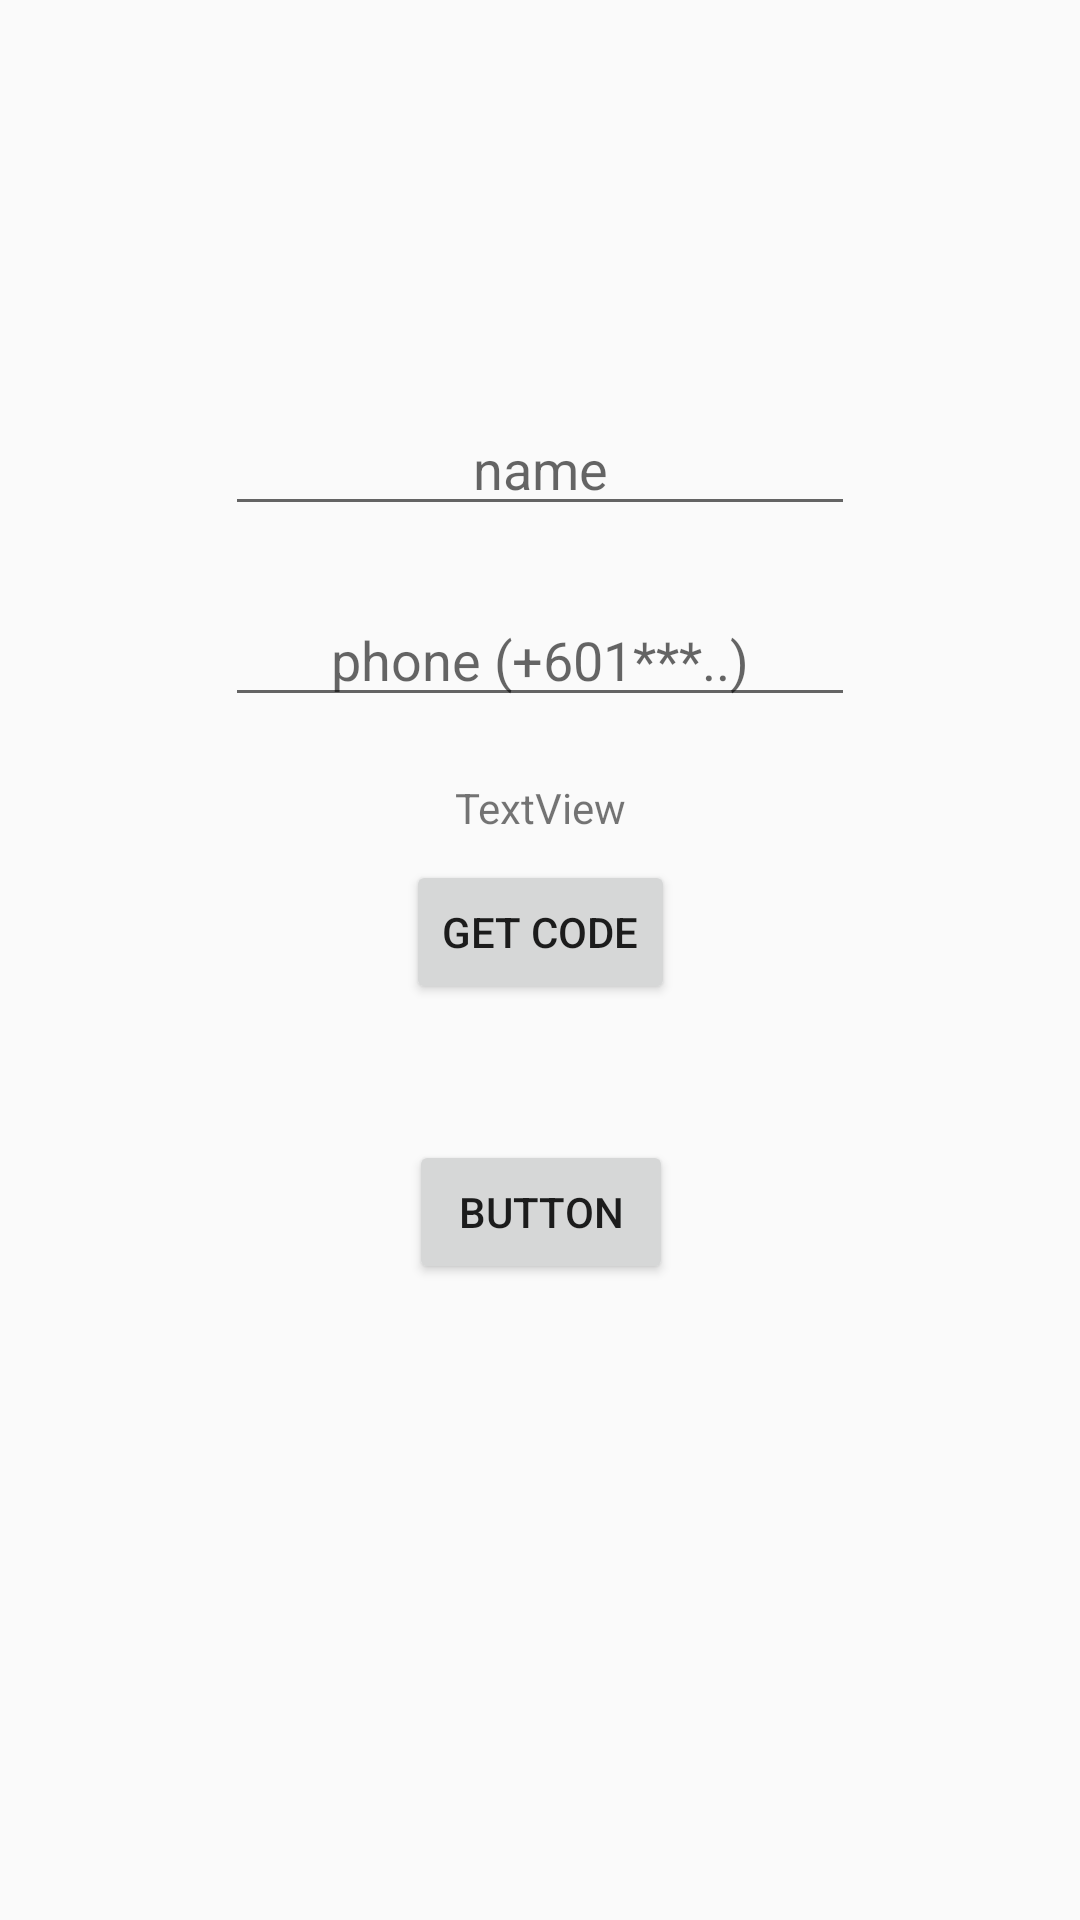

The Android layout XML behind this screen, and the referenced resources:
<!-- AndroidManifest.xml: application theme AppTheme -->
<!-- res/layout/activity_reg_admin__as_admin_.xml -->
<?xml version="1.0" encoding="utf-8"?>
<androidx.constraintlayout.widget.ConstraintLayout xmlns:android="http://schemas.android.com/apk/res/android"
    xmlns:app="http://schemas.android.com/apk/res-auto"
    xmlns:tools="http://schemas.android.com/tools"
    android:layout_width="match_parent"
    android:layout_height="match_parent"
    tools:context=".fingerPrint_Login.register.register_as_admin.register_as_admin_regAdmin.RegAdmin_AsAdmin_Activity">

    <androidx.constraintlayout.widget.ConstraintLayout
        android:id="@+id/regAdmin_constraint"
        android:layout_width="wrap_content"
        android:layout_height="197dp"
        app:layout_constraintBottom_toBottomOf="parent"
        app:layout_constraintEnd_toEndOf="parent"
        app:layout_constraintStart_toStartOf="parent"
        app:layout_constraintTop_toTopOf="parent"
        app:layout_constraintVertical_bias="0.26999998">


        <EditText
            android:id="@+id/regAdmin_asAdmin_editTextPhone"
            android:layout_width="wrap_content"
            android:layout_height="wrap_content"
            android:layout_marginStart="8dp"
            android:layout_marginTop="8dp"
            android:layout_marginEnd="8dp"
            android:layout_marginBottom="8dp"
            android:ems="10"
            android:hint="phone (+601***..)"

            android:inputType="phone"
            android:textAlignment="center"
            app:layout_constraintBottom_toTopOf="@+id/regAdmin_asAdmin_editText_CodeiD"
            app:layout_constraintEnd_toEndOf="parent"
            app:layout_constraintStart_toStartOf="parent"
            app:layout_constraintTop_toBottomOf="@+id/regAdmin_asAdmin_editText_NameiD" />

        <EditText
            android:id="@+id/regAdmin_asAdmin_editText_CodeiD"
            android:layout_width="wrap_content"
            android:layout_height="wrap_content"
            android:layout_marginStart="8dp"
            android:layout_marginTop="8dp"
            android:layout_marginEnd="8dp"
            android:layout_marginBottom="8dp"
            android:visibility="invisible"


            android:ems="10"
            android:hint="code digit received"
            android:inputType="number"
            android:textAlignment="center"
            app:layout_constraintBottom_toBottomOf="parent"
            app:layout_constraintEnd_toEndOf="parent"
            app:layout_constraintStart_toStartOf="parent"
            app:layout_constraintTop_toBottomOf="@+id/regAdmin_asAdmin_editTextPhone" />

        <EditText
            android:id="@+id/regAdmin_asAdmin_editText_NameiD"
            android:layout_width="wrap_content"
            android:layout_height="wrap_content"
            android:layout_marginStart="8dp"
            android:layout_marginTop="8dp"
            android:layout_marginEnd="8dp"
            android:layout_marginBottom="8dp"
            android:ems="10"
            android:hint="name"
            android:inputType="textPersonName"
            android:textAlignment="center"
            app:layout_constraintBottom_toTopOf="@+id/regAdmin_asAdmin_editTextPhone"
            app:layout_constraintEnd_toEndOf="parent"
            app:layout_constraintStart_toStartOf="parent"
            app:layout_constraintTop_toTopOf="parent" />
    </androidx.constraintlayout.widget.ConstraintLayout>

    <Button
        android:id="@+id/regAdmin_asAdmin_button_getCodeiD"
        android:layout_width="wrap_content"
        android:layout_height="wrap_content"
        android:layout_marginStart="8dp"
        android:layout_marginTop="8dp"
        android:layout_marginEnd="8dp"
        android:text="Get Code"
        app:layout_constraintEnd_toEndOf="parent"
        app:layout_constraintStart_toStartOf="parent"
        app:layout_constraintTop_toBottomOf="@+id/regAdmin_asAdmin_textViewMessageiD" />

    <androidx.constraintlayout.widget.Guideline
        android:id="@+id/guideline3"
        android:layout_width="wrap_content"
        android:layout_height="wrap_content"
        android:orientation="vertical"
        app:layout_constraintGuide_percent="0.5" />

    <Button
        android:id="@+id/regAdmin_asAdmin_buttonLoginiD"
        android:layout_width="wrap_content"
        android:layout_height="wrap_content"
        android:layout_marginStart="8dp"
        android:layout_marginTop="8dp"
        android:layout_marginEnd="8dp"
        android:text="Log in"
        android:visibility="invisible"

        app:layout_constraintEnd_toEndOf="parent"
        app:layout_constraintStart_toStartOf="parent"
        app:layout_constraintTop_toBottomOf="@+id/regAdmin_asAdmin_textViewMessageiD" />

    <TextView
        android:id="@+id/regAdmin_asAdmin_textViewMessageiD"
        android:layout_width="wrap_content"
        android:layout_height="wrap_content"
        android:layout_marginStart="8dp"
        android:layout_marginTop="140dp"
        android:layout_marginEnd="8dp"
        android:text="TextView"
        app:layout_constraintEnd_toEndOf="parent"
        app:layout_constraintStart_toStartOf="parent"
        app:layout_constraintTop_toTopOf="@+id/regAdmin_constraint" />

    <Button
        android:id="@+id/buttonaksdkasjklda"
        android:layout_width="wrap_content"
        android:layout_height="wrap_content"
        android:layout_marginStart="8dp"
        android:layout_marginEnd="8dp"
        android:layout_marginBottom="212dp"
        android:text="Button"
        app:layout_constraintBottom_toBottomOf="parent"
        app:layout_constraintEnd_toEndOf="parent"
        app:layout_constraintHorizontal_bias="0.501"
        app:layout_constraintStart_toStartOf="parent" />


</androidx.constraintlayout.widget.ConstraintLayout>
<!-- resources referenced by this layout -->
<resources>
  <style name="AppTheme" parent="Theme.AppCompat.Light.NoActionBar">
          
          <item name="colorPrimary">@color/colorPrimary</item>
          <item name="colorPrimaryDark">@color/material_black_grey</item>
          <item name="colorAccent">@color/colorAccent</item>
          <item name="android:windowActivityTransitions">true</item>
  
      </style>
  <color name="colorPrimary">#008577</color>
  <color name="material_black_grey">#212121</color>
  <color name="colorAccent">#D81B60</color>
</resources>
